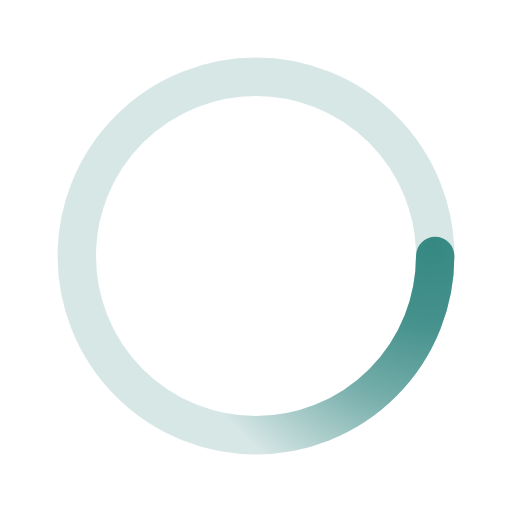
t = 0.00 s
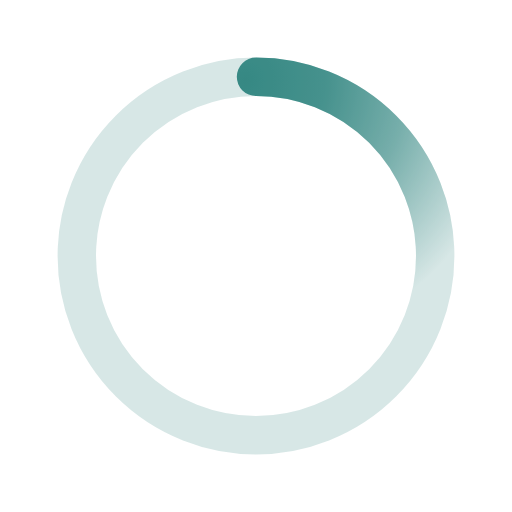
t = 0.50 s
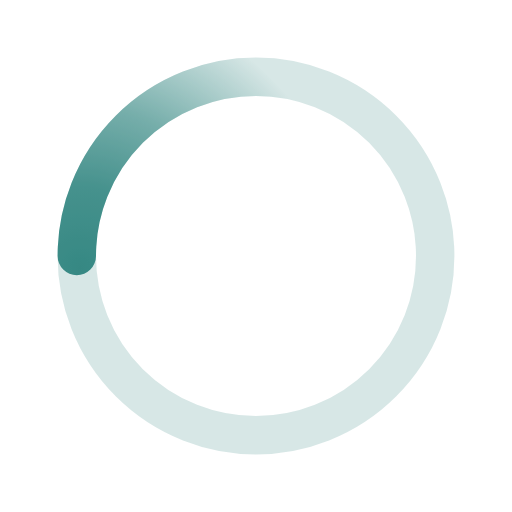
t = 1.00 s
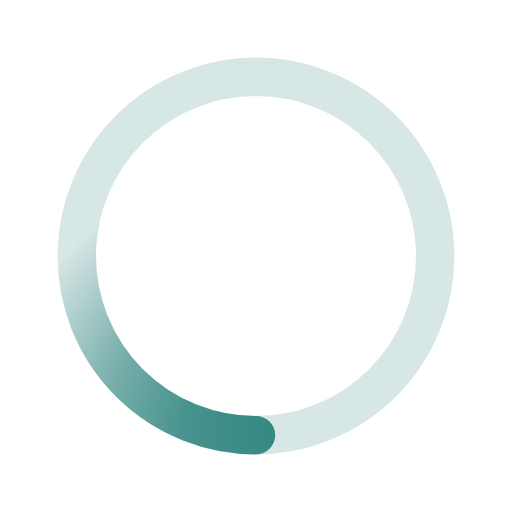
t = 1.50 s

The animated SVG that drew these frames (rendered in a browser with its animation timeline set to each time). Animation: 1 SMIL element (animateTransform=1); one cycle of 2.00 s, repeats indefinitely.

﻿<svg xmlns='http://www.w3.org/2000/svg' viewBox='0 0 200 200'><radialGradient id='a11' cx='.66' fx='.66' cy='.3125' fy='.3125' gradientTransform='scale(1.5)'><stop offset='0' stop-color='#368984'></stop><stop offset='.3' stop-color='#368984' stop-opacity='.9'></stop><stop offset='.6' stop-color='#368984' stop-opacity='.6'></stop><stop offset='.8' stop-color='#368984' stop-opacity='.3'></stop><stop offset='1' stop-color='#368984' stop-opacity='0'></stop></radialGradient><circle transform-origin='center' fill='none' stroke='url(#a11)' stroke-width='15' stroke-linecap='round' stroke-dasharray='200 1000' stroke-dashoffset='0' cx='100' cy='100' r='70'><animateTransform type='rotate' attributeName='transform' calcMode='spline' dur='2' values='360;0' keyTimes='0;1' keySplines='0 0 1 1' repeatCount='indefinite'></animateTransform></circle><circle transform-origin='center' fill='none' opacity='.2' stroke='#368984' stroke-width='15' stroke-linecap='round' cx='100' cy='100' r='70'></circle></svg>